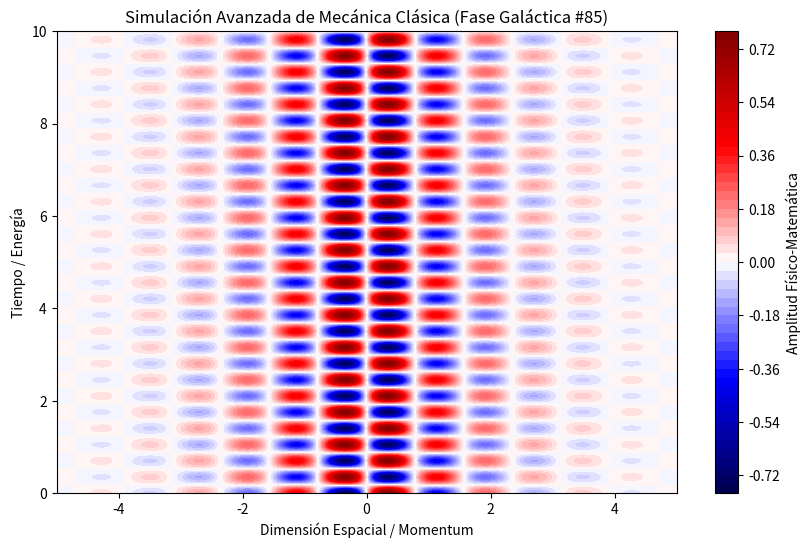

Write Python code to recreate this figure.
%matplotlib inline
# Simulación Galáctica: Mecánica Clásica - Variante 85
import numpy as np
import matplotlib.pyplot as plt

# Parámetros Físicos Aleatorios
param_1 = 4.002
param_2 = 8.959
param_3 = 0.757

t = np.linspace(0, 10, 500)
x = np.linspace(-5, 5, 500)
X, T = np.meshgrid(x, t)

# Ecuación Base (Avanzada)
Z = np.sin(X * param_1) * np.cos(T * param_2) * np.exp(-np.abs(X) * param_3)

plt.figure(figsize=(10, 6))
plt.contourf(X, T, Z, 50, cmap='seismic')
plt.colorbar(label='Amplitud Físico-Matemática')
plt.title(r'Simulación Avanzada de Mecánica Clásica (Fase Galáctica #85)')
plt.xlabel('Dimensión Espacial / Momentum')
plt.ylabel('Tiempo / Energía')
plt.show()
